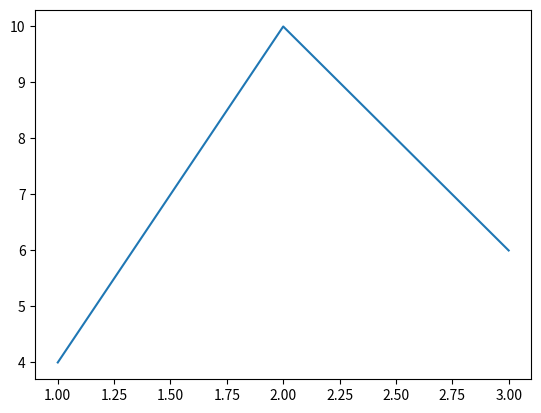

Here is the Python script that generated this plot:
import matplotlib.pyplot as plt

x = [1, 2, 3]
y = [4, 10, 6]
plt.plot(x, y)
plt.show()